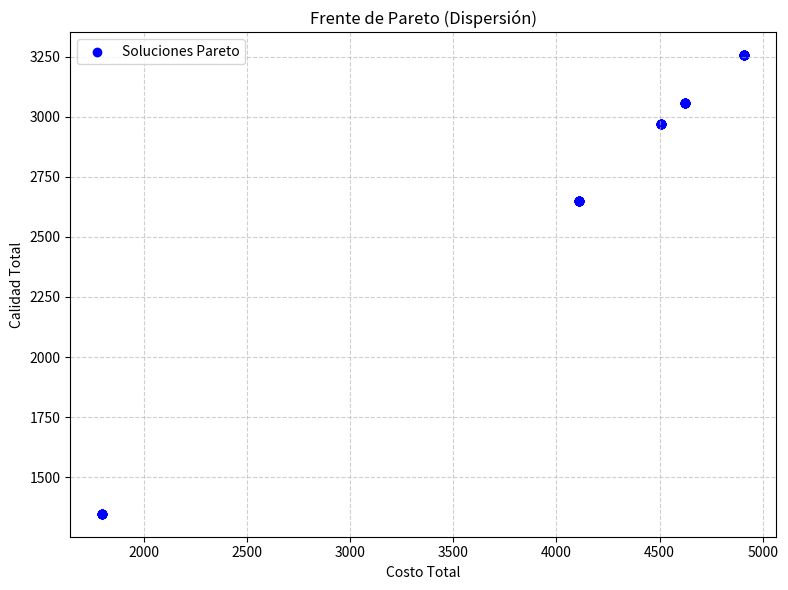
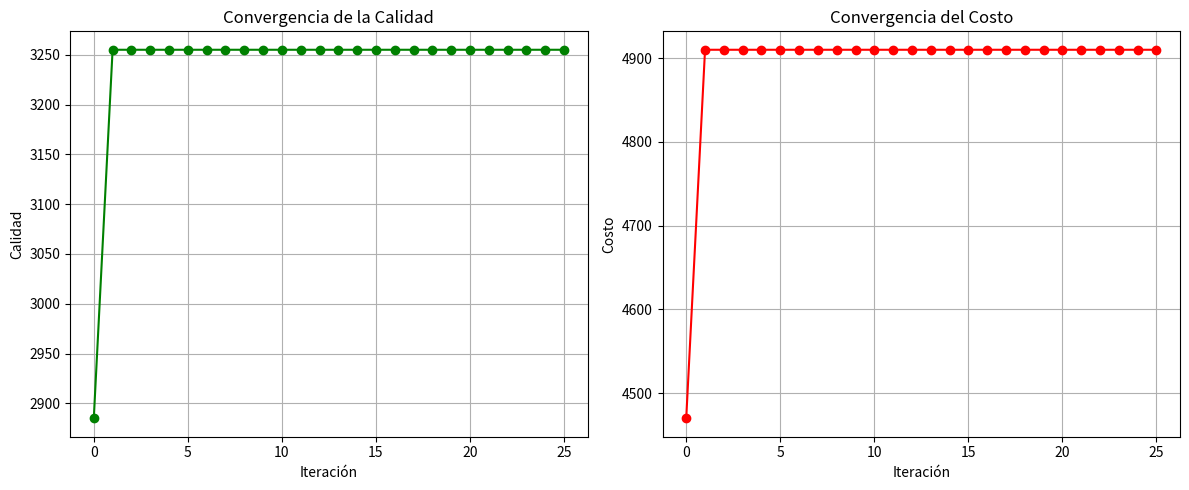

The script that saved these images, in order:
import math
import random
import statistics

import matplotlib.pyplot as plt

# ========================
# DOMINIOS Y RESTRICCIONES AC-3
# ========================

domains = {
    'A': list(range(0, 16)),   # TV tarde
    'B': list(range(0, 11)),   # TV noche
    'C': list(range(0, 26)),   # Diario
    'D': list(range(0, 5)),    # Revista
    'E': list(range(0, 31))    # Radio
}

constraints = {
    ('A', 'B'): lambda a, b: 180*a + 325*b <= 3800,
    ('B', 'A'): lambda b, a: 180*a + 325*b <= 3800,
    ('C', 'D'): lambda c, d: 60*c + 110*d <= 2800,
    ('D', 'C'): lambda d, c: 60*c + 110*d <= 2800,
    ('C', 'E'): lambda c, e: 60*c + 15*e <= 3500,
    ('E', 'C'): lambda e, c: 60*c + 15*e <= 3500,
}

def revise(x, y):
    revised = False
    x_domain = domains[x][:]
    y_domain = domains[y]
    all_constraints = [c for c in constraints if c[0] == x and c[1] == y]
    for x_val in x_domain:
        satisfies = any(
            constraints[c](x_val, y_val)
            for y_val in y_domain
            for c in all_constraints
        )
        if not satisfies:
            domains[x].remove(x_val)
            revised = True
    return revised

def ac3(arcs):
    queue = arcs[:]
    while queue:
        (x, y) = queue.pop(0)
        if revise(x, y):
            neighbors = [n for n in arcs if n[1] == x and n[0] != y]
            queue += neighbors

ac3(list(constraints.keys()))

print("Dominios luego de aplicar AC-3:")
for var, dom in domains.items():
    print(f"{var}: {dom}")
print("="*40)

# ========================
# FUNCIONES DE PARETO
# ========================

def is_dominated(f1, f2):
    return all(a <= b for a, b in zip(f1, f2)) and any(a < b for a, b in zip(f1, f2))

def update_pareto_front(front, candidate):
    new_fitness = candidate.fitness()
    non_dominated = []
    dominated = False
    for ind in front:
        if is_dominated(new_fitness, ind.fitness()):
            dominated = True
            break
        elif not is_dominated(ind.fitness(), new_fitness):
            non_dominated.append(ind)
    if not dominated:
        non_dominated.append(candidate)
    return non_dominated

# ========================
# CLASES PARA APO
# ========================

class Problem:
    def __init__(self):
        self.vars = ['A', 'B', 'C', 'D', 'E']
        self.dim = len(self.vars)
        self.domains = {v: domains[v] for v in self.vars}

    def check(self, x):
        A, B, C, D, E = x
        return (
            180*A + 325*B <= 3800 and
            60*C + 110*D <= 2800 and
            60*C + 15*E <= 3500
        )

    def fit(self, x):
        # Calidad: valores promedio de valorización
        calidad = 75*x[0] + 93*x[1] + 50*x[2] + 70*x[3] + 25*x[4]
        costo = 180*x[0] + 325*x[1] + 60*x[2] + 110*x[3] + 15*x[4]
        return (calidad, -costo)  # max calidad, min costo

    def random_value(self, var):
        return random.choice(self.domains[var])

class Individual:
    def __init__(self):
        self.p = Problem()
        self.dimension = self.p.dim
        self.x = self.generate_valid_solution()

    def generate_valid_solution(self):
        while True:
            sol = [self.p.random_value(var) for var in self.p.vars]
            if self.p.check(sol):
                return sol

    def is_feasible(self):
        return self.p.check(self.x)

    def fitness(self):
        return self.p.fit(self.x)

    def is_better_than(self, g):
        f1, c1 = self.fitness()
        f2, c2 = g.fitness()
        return f1 > f2 or (f1 == f2 and c1 > c2)

    def move(self, g, t, max_iter):
        for j in range(self.dimension):
            alpha = random.uniform(-1, 1) * math.exp(-2 * t / max_iter)
            new_val = round(self.x[j] + alpha * (g.x[j] - self.x[j]))
            var_name = self.p.vars[j]
            new_val = min(max(new_val, min(self.p.domains[var_name])), max(self.p.domains[var_name]))
            self.x[j] = new_val
        while not self.is_feasible():
            self.x = self.generate_valid_solution()

    def copy(self, other):
        self.x = other.x.copy()

    def __str__(self):
        calidad, c1 = self.fitness()
        return f"x: {self.x}, calidad: {calidad}, costo: {-c1}"

class PuffinSwarm:
    def __init__(self):
        self.max_iter = 25
        self.n_individual = 10
        self.swarm = []
        self.g = None
        self.front = []
        self.convergence_data = []

    def initialize(self):
        for _ in range(self.n_individual):
            ind = Individual()
            self.swarm.append(ind)
            self.front = update_pareto_front(self.front, ind)
        self.g = self.swarm[0]
        for ind in self.swarm[1:]:
            if ind.is_better_than(self.g):
                self.g.copy(ind)
        self.show_results(0)

    def evolve(self):
        for t in range(1, self.max_iter + 1):
            for i in range(1, self.n_individual):
                self.swarm[i].move(self.g, t, self.max_iter)
                if self.swarm[i].is_better_than(self.g):
                    self.g.copy(self.swarm[i])
                self.front = update_pareto_front(self.front, self.swarm[i])
            self.show_results(t)

    def show_results(self, t):
        print(f"Iteración {t}: Mejor individuo → {self.g}")
        calidad, costo = self.g.fitness()
        self.convergence_data.append((t, calidad, -costo))

    def summary_table(self):
        pareto_fitness = [ind.fitness() for ind in self.front]
        calidades = [a for a, _ in pareto_fitness]
        costos = [-c for _, c in pareto_fitness]
        print("\nResumen descriptivo del Frente de Pareto:")
        print(f"{'Métrica':<10} | {'Calidad':<10} | {'Costo':<10}")
        print("-" * 35)
        print(f"{'Mínimo':<10} | {min(calidades):<10} | {min(costos):<10}")
        print(f"{'Máximo':<10} | {max(calidades):<10} | {max(costos):<10}")
        print(f"{'Promedio':<10} | {statistics.mean(calidades):<10.2f} | {statistics.mean(costos):<10.2f}")
        print(f"{'Mediana':<10} | {statistics.median(calidades):<10.2f} | {statistics.median(costos):<10.2f}")

    def plot_convergence(self):
        iteraciones = [i for i, _, _ in self.convergence_data]
        calidades = [a for _, a, _ in self.convergence_data]
        costos = [c for _, _, c in self.convergence_data]
        plt.figure(figsize=(12, 5))

        plt.subplot(1, 2, 1)
        plt.plot(iteraciones, calidades, marker='o', color='green')
        plt.title('Convergencia de la Calidad')
        plt.xlabel('Iteración')
        plt.ylabel('Calidad')
        plt.grid(True)

        plt.subplot(1, 2, 2)
        plt.plot(iteraciones, costos, marker='o', color='red')
        plt.title('Convergencia del Costo')
        plt.xlabel('Iteración')
        plt.ylabel('Costo')
        plt.grid(True)

        plt.tight_layout()
        plt.show()

    def optimizer(self):
        self.initialize()
        self.evolve()

        print("\nFrente de Pareto final:")
        for ind in self.front:
            print(ind)

        self.summary_table()

        pareto_front = [ind.fitness() for ind in self.front]
        costos = [-c for _, c in pareto_front]
        calidades = [a for a, _ in pareto_front]

        plt.figure(figsize=(8, 6))
        plt.scatter(costos, calidades, color='blue', label='Soluciones Pareto')
        plt.title('Frente de Pareto (Dispersión)')
        plt.xlabel('Costo Total')
        plt.ylabel('Calidad Total')
        plt.grid(True, linestyle='--', alpha=0.6)
        plt.legend()
        plt.tight_layout()
        plt.show()

        self.plot_convergence()

# ========================
# EJECUCIÓN
# ========================

PuffinSwarm().optimizer()
